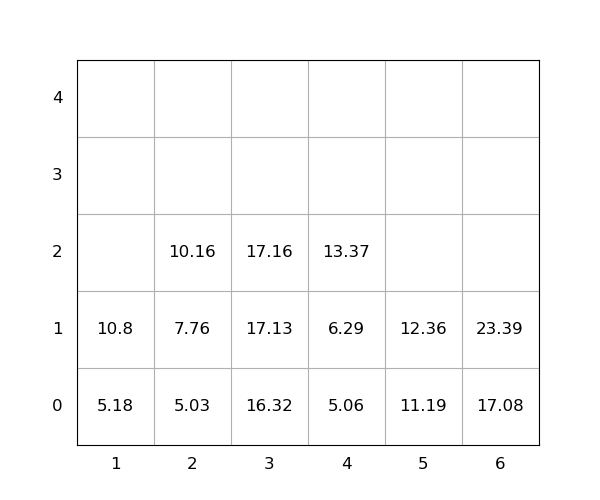

Values plotted in this chart, from the file beside it:
idx, loc_x, loc_y, loc_z, weight, group, score, seq, reloc, size(ft)
1, 5, 0, 0, 11.19, 0, 11.19, 0, 0, 20
2, 3, 0, 0, 16.32, 0, 16.32, 0, 0, 20
3, 1, 0, 0, 5.18, 0, 5.18, 0, 0, 20
4, 6, 0, 0, 17.08, 0, 17.08, 0, 0, 20
5, 1, 0, 1, 10.8, 0, 10.8, 0, 0, 20
6, 4, 0, 0, 5.06, 0, 5.06, 1, 0, 20
7, 6, 0, 1, 23.39, 0, 23.39, 2, 0, 20
8, 2, 0, 0, 5.03, 0, 5.03, 3, 0, 20
9, 5, 0, 1, 12.36, 0, 12.36, 4, 0, 20
10, 2, 0, 1, 7.76, 0, 7.76, 5, 0, 20
11, 4, 0, 1, 6.29, 0, 6.29, 6, 0, 20
12, 2, 0, 2, 10.16, 0, 10.16, 7, 0, 20
13, 3, 0, 1, 17.13, 0, 17.13, 8, 0, 20
14, 4, 0, 2, 13.37, 0, 13.37, 9, 0, 20
15, 3, 0, 2, 17.16, 0, 17.16, 10, 0, 20
